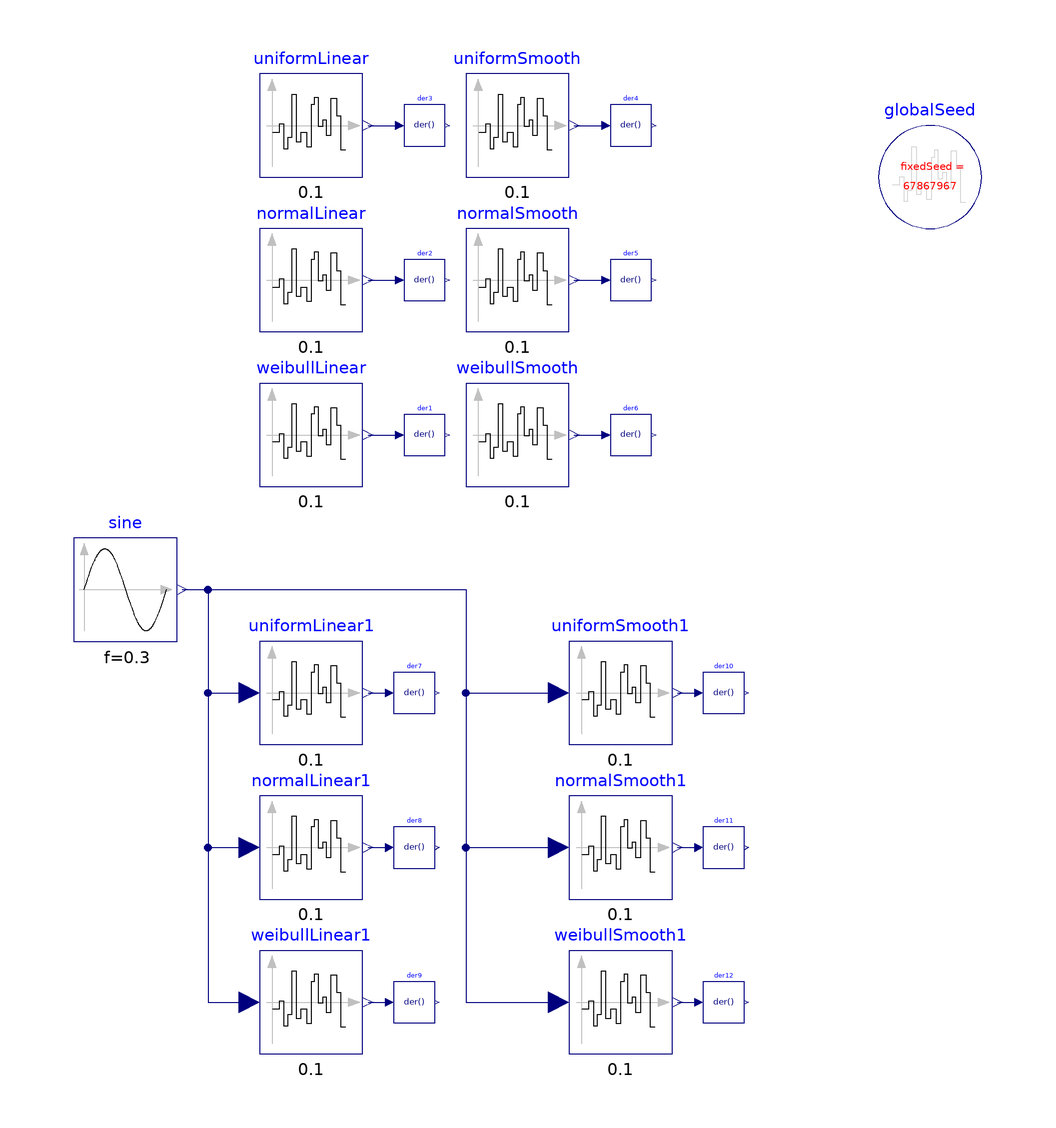

This picture is the connection diagram that the Modelica source below describes through its graphical annotations.

model Derivatives "Tests derivatives of the random numbers"
  extends Modelica.Icons.Example;
  inner Modelica.Blocks.Noise.GlobalSeed globalSeed(useAutomaticSeed=
        false) annotation (Placement(transformation(extent={{60,60},{80,80}})));
  Sources.TimeBasedNoise uniformLinear(
    useAutomaticLocalSeed=false,
    samplePeriod=0.1,
    sampleFactor=10,
    redeclare package interpolation = Interpolators.Linear,
    redeclare function distribution =
        Modelica.Math.Distributions.Uniform.quantile (y_min=-1, y_max=3))
    annotation (Placement(transformation(extent={{-60,70},{-40,90}})));
  Sources.TimeBasedNoise uniformSmooth(
    useAutomaticLocalSeed=false,
    samplePeriod=0.1,
    sampleFactor=10,
    redeclare package interpolation = Interpolators.SmoothIdealLowPass,
    redeclare function distribution =
        Modelica.Math.Distributions.Uniform.quantile (y_min=-1, y_max=3))
    annotation (Placement(transformation(extent={{-20,70},{0,90}})));
  Sources.TimeBasedNoise normalLinear(
    useAutomaticLocalSeed=false,
    samplePeriod=0.1,
    sampleFactor=10,
    redeclare package interpolation = Interpolators.Linear,
    redeclare function distribution =
        Modelica.Math.Distributions.Uniform.quantile (y_min=-1, y_max=3))
    annotation (Placement(transformation(extent={{-60,40},{-40,60}})));
  Sources.TimeBasedNoise normalSmooth(
    useAutomaticLocalSeed=false,
    samplePeriod=0.1,
    sampleFactor=10,
    redeclare function distribution =
        Modelica.Math.Distributions.Uniform.quantile,
    redeclare package interpolation = Interpolators.SmoothIdealLowPass)
    annotation (Placement(transformation(extent={{-20,40},{0,60}})));
  Sources.TimeBasedNoise weibullLinear(
    useAutomaticLocalSeed=false,
    samplePeriod=0.1,
    sampleFactor=10,
    redeclare package interpolation = Interpolators.Linear,
    redeclare function distribution =
        Modelica.Math.Distributions.Uniform.quantile (y_min=-1, y_max=3))
    annotation (Placement(transformation(extent={{-60,10},{-40,30}})));
  Sources.TimeBasedNoise weibullSmooth(
    useAutomaticLocalSeed=false,
    samplePeriod=0.1,
    sampleFactor=10,
    redeclare package interpolation = Interpolators.SmoothIdealLowPass,
    redeclare function distribution =
        Modelica.Math.Distributions.Uniform.quantile (y_min=-1, y_max=3))
    annotation (Placement(transformation(extent={{-20,10},{0,30}})));
  Sources.SignalBasedNoise uniformLinear1(
    useAutomaticLocalSeed=false,
    samplePeriod=0.1,
    redeclare package interpolation =
        Interpolators.Linear,
    useTime=false,
    redeclare function distribution =
        Modelica.Math.Distributions.Uniform.quantile (y_min=-1, y_max=3))
    annotation (Placement(transformation(extent={{-60,-40},{-40,-20}})));
  Sources.SignalBasedNoise uniformSmooth1(
    useAutomaticLocalSeed=false,
    samplePeriod=0.1,
    redeclare package interpolation =
        Interpolators.SmoothIdealLowPass,
    useTime=false,
    redeclare function distribution =
        Modelica.Math.Distributions.Uniform.quantile (y_min=-1, y_max=3))
    annotation (Placement(transformation(extent={{0,-40},{20,-20}})));
  Sources.SignalBasedNoise normalLinear1(
    useAutomaticLocalSeed=false,
    samplePeriod=0.1,
    redeclare package interpolation =
        Interpolators.Linear,
    useTime=false,
    redeclare function distribution =
        Modelica.Math.Distributions.Uniform.quantile (y_min=-1, y_max=3))
    annotation (Placement(transformation(extent={{-60,-70},{-40,-50}})));
  Sources.SignalBasedNoise normalSmooth1(
    useAutomaticLocalSeed=false,
    samplePeriod=0.1,
    redeclare package interpolation =
        Interpolators.SmoothIdealLowPass,
    useTime=false,
    redeclare function distribution =
        Modelica.Math.Distributions.Uniform.quantile (y_min=-1, y_max=3))
    annotation (Placement(transformation(extent={{0,-70},{20,-50}})));
  Sources.SignalBasedNoise weibullLinear1(
    useAutomaticLocalSeed=false,
    samplePeriod=0.1,
    redeclare package interpolation =
        Interpolators.Linear,
    useTime=false,
    redeclare function distribution =
        Modelica.Math.Distributions.Uniform.quantile (y_min=-1, y_max=3))
    annotation (Placement(transformation(extent={{-60,-100},{-40,-80}})));
  Sources.SignalBasedNoise weibullSmooth1(
    useAutomaticLocalSeed=false,
    samplePeriod=0.1,
    redeclare package interpolation =
        Interpolators.SmoothIdealLowPass,
    useTime=false,
    redeclare function distribution =
        Modelica.Math.Distributions.Uniform.quantile (y_min=-1, y_max=3))
    annotation (Placement(transformation(extent={{0,-100},{20,-80}})));
  Modelica.Blocks.Sources.Sine sine(f=0.3)
    annotation (Placement(transformation(extent={{-96,-20},{-76,0}})));
  Modelica.Blocks.Continuous.Der der1
    annotation (Placement(transformation(extent={{-32,16},{-24,24}})));
  Modelica.Blocks.Continuous.Der der2
    annotation (Placement(transformation(extent={{-32,46},{-24,54}})));
  Modelica.Blocks.Continuous.Der der3
    annotation (Placement(transformation(extent={{-32,76},{-24,84}})));
  Modelica.Blocks.Continuous.Der der4
    annotation (Placement(transformation(extent={{8,76},{16,84}})));
  Modelica.Blocks.Continuous.Der der5
    annotation (Placement(transformation(extent={{8,46},{16,54}})));
  Modelica.Blocks.Continuous.Der der6
    annotation (Placement(transformation(extent={{8,16},{16,24}})));
  Modelica.Blocks.Continuous.Der der7
    annotation (Placement(transformation(extent={{-34,-34},{-26,-26}})));
  Modelica.Blocks.Continuous.Der der8
    annotation (Placement(transformation(extent={{-34,-64},{-26,-56}})));
  Modelica.Blocks.Continuous.Der der9
    annotation (Placement(transformation(extent={{-34,-94},{-26,-86}})));
  Modelica.Blocks.Continuous.Der der10
    annotation (Placement(transformation(extent={{26,-34},{34,-26}})));
  Modelica.Blocks.Continuous.Der der11
    annotation (Placement(transformation(extent={{26,-64},{34,-56}})));
  Modelica.Blocks.Continuous.Der der12
    annotation (Placement(transformation(extent={{26,-94},{34,-86}})));
equation
  connect(sine.y, uniformLinear1.u) annotation (Line(
      points={{-75,-10},{-70,-10},{-70,-30},{-62,-30}},
      color={0,0,127}));
  connect(sine.y, normalLinear1.u) annotation (Line(
      points={{-75,-10},{-70,-10},{-70,-60},{-62,-60}},
      color={0,0,127}));
  connect(sine.y, weibullLinear1.u) annotation (Line(
      points={{-75,-10},{-70,-10},{-70,-90},{-62,-90}},
      color={0,0,127}));
  connect(sine.y, uniformSmooth1.u) annotation (Line(
      points={{-75,-10},{-20,-10},{-20,-30},{-2,-30}},
      color={0,0,127}));
  connect(sine.y, normalSmooth1.u) annotation (Line(
      points={{-75,-10},{-20,-10},{-20,-60},{-2,-60}},
      color={0,0,127}));
  connect(sine.y, weibullSmooth1.u) annotation (Line(
      points={{-75,-10},{-20,-10},{-20,-90},{-2,-90}},
      color={0,0,127}));
  connect(weibullLinear.y, der1.u) annotation (Line(
      points={{-39,20},{-32.8,20}},
      color={0,0,127}));
  connect(normalLinear.y, der2.u) annotation (Line(
      points={{-39,50},{-32.8,50}},
      color={0,0,127}));
  connect(uniformLinear.y, der3.u) annotation (Line(
      points={{-39,80},{-32.8,80}},
      color={0,0,127}));
  connect(uniformSmooth.y, der4.u) annotation (Line(
      points={{1,80},{7.2,80}},
      color={0,0,127}));
  connect(normalSmooth.y, der5.u) annotation (Line(
      points={{1,50},{7.2,50}},
      color={0,0,127}));
  connect(weibullSmooth.y, der6.u) annotation (Line(
      points={{1,20},{7.2,20}},
      color={0,0,127}));
  connect(uniformLinear1.y, der7.u) annotation (Line(
      points={{-39,-30},{-34.8,-30}},
      color={0,0,127}));
  connect(normalLinear1.y, der8.u) annotation (Line(
      points={{-39,-60},{-34.8,-60}},
      color={0,0,127}));
  connect(weibullLinear1.y, der9.u) annotation (Line(
      points={{-39,-90},{-34.8,-90}},
      color={0,0,127}));
  connect(uniformSmooth1.y, der10.u) annotation (Line(
      points={{21,-30},{25.2,-30}},
      color={0,0,127}));
  connect(normalSmooth1.y, der11.u) annotation (Line(
      points={{21,-60},{25.2,-60}},
      color={0,0,127}));
  connect(weibullSmooth1.y, der12.u) annotation (Line(
      points={{21,-90},{25.2,-90}},
      color={0,0,127}));
  annotation ( Documentation(revisions="<html>
<table border=\"1\" cellspacing=\"0\" cellpadding=\"2\">
  <tr>
    <th>Date</th>
    <th align=\"left\">Description</th>
  </tr>
  <tr>
    <td valign=\"top\"> Sep. 4, 2015 </td>
    <td valign=\"top\">
      <table border=\"0\">
        <tr>
          <td valign=\"top\">
            <img src=\"modelica://AdvancedNoise/Resources/Images/General/dlr_logo.png\" alt=\"DLR logo\">
          </td>
          <td valign=\"bottom\">
            Initial version implemented by
            A. Kl&ouml;ckner, F. v.d. Linden, D. Zimmer, M. Otter.<br>
            <a href=\"http://www.dlr.de/sr/en\">DLR Institute of System Dynamics and Control</a>
          </td>
        </tr>
      </table>
    </td>
  </tr>
</table>
</html>", info="<html>
<p>This example demonstrates that when a linear of smooth (sinc) interpolation is used, the noise is differentiable.</p>
</html>"),experiment(
      StopTime=20,
      Interval=0.01,
      Tolerance=1e-006));
end Derivatives;